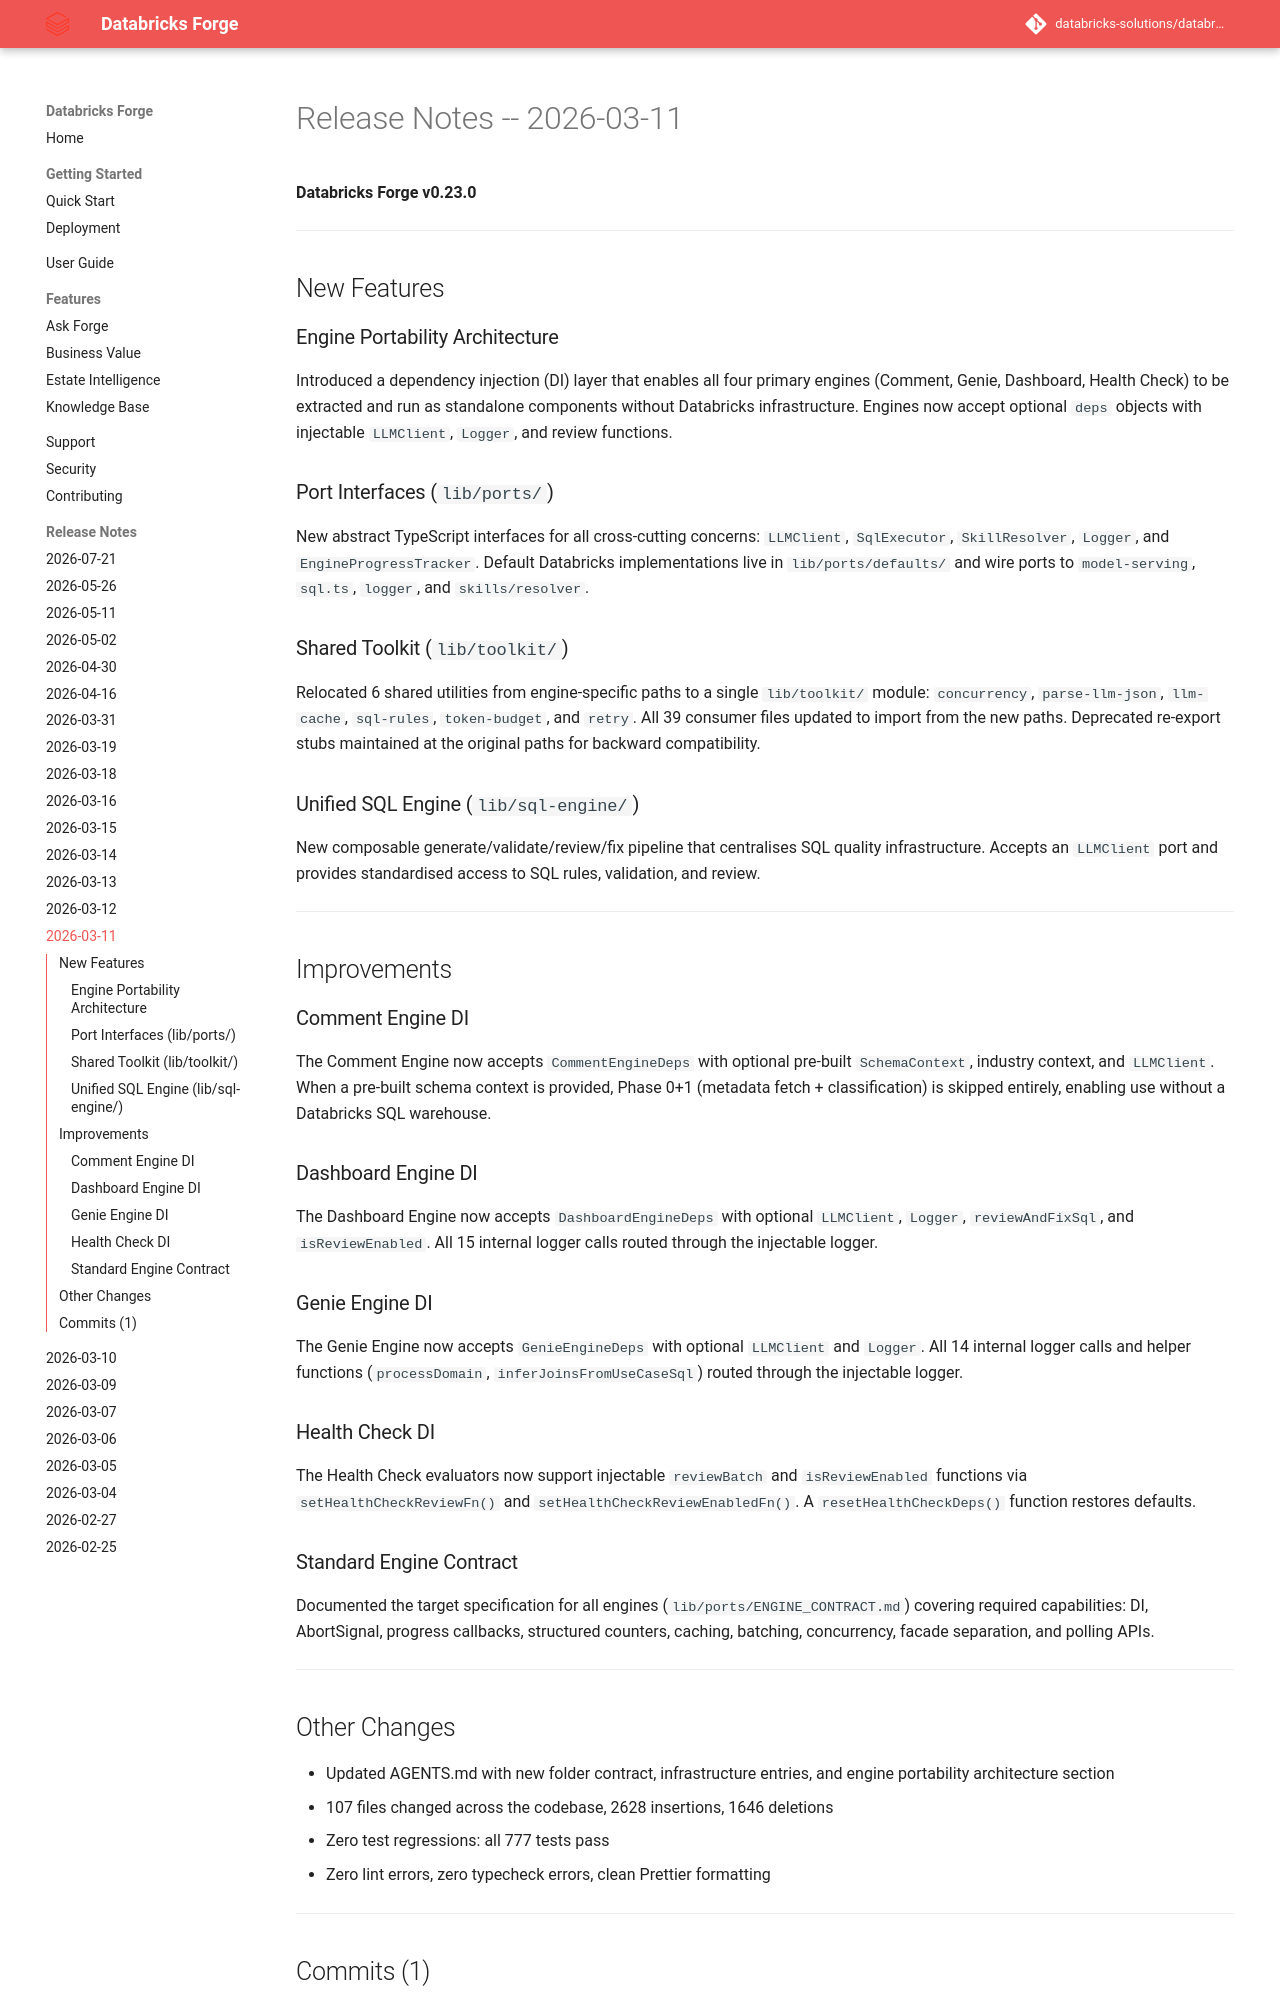

repository: databricks-solutions/databricks-forge · page: release-notes/RELEASE_NOTES_2026_03_11.html · generator: mkdocs

# Release Notes -- 2026-03-11

**Databricks Forge v0.23.0**

---

## New Features

### Engine Portability Architecture
Introduced a dependency injection (DI) layer that enables all four primary engines (Comment, Genie, Dashboard, Health Check) to be extracted and run as standalone components without Databricks infrastructure. Engines now accept optional `deps` objects with injectable `LLMClient`, `Logger`, and review functions.

### Port Interfaces (`lib/ports/`)
New abstract TypeScript interfaces for all cross-cutting concerns: `LLMClient`, `SqlExecutor`, `SkillResolver`, `Logger`, and `EngineProgressTracker`. Default Databricks implementations live in `lib/ports/defaults/` and wire ports to `model-serving`, `sql.ts`, `logger`, and `skills/resolver`.

### Shared Toolkit (`lib/toolkit/`)
Relocated 6 shared utilities from engine-specific paths to a single `lib/toolkit/` module: `concurrency`, `parse-llm-json`, `llm-cache`, `sql-rules`, `token-budget`, and `retry`. All 39 consumer files updated to import from the new paths. Deprecated re-export stubs maintained at the original paths for backward compatibility.

### Unified SQL Engine (`lib/sql-engine/`)
New composable generate/validate/review/fix pipeline that centralises SQL quality infrastructure. Accepts an `LLMClient` port and provides standardised access to SQL rules, validation, and review.

---

## Improvements

### Comment Engine DI
The Comment Engine now accepts `CommentEngineDeps` with optional pre-built `SchemaContext`, industry context, and `LLMClient`. When a pre-built schema context is provided, Phase 0+1 (metadata fetch + classification) is skipped entirely, enabling use without a Databricks SQL warehouse.

### Dashboard Engine DI
The Dashboard Engine now accepts `DashboardEngineDeps` with optional `LLMClient`, `Logger`, `reviewAndFixSql`, and `isReviewEnabled`. All 15 internal logger calls routed through the injectable logger.

### Genie Engine DI
The Genie Engine now accepts `GenieEngineDeps` with optional `LLMClient` and `Logger`. All 14 internal logger calls and helper functions (`processDomain`, `inferJoinsFromUseCaseSql`) routed through the injectable logger.

### Health Check DI
The Health Check evaluators now support injectable `reviewBatch` and `isReviewEnabled` functions via `setHealthCheckReviewFn()` and `setHealthCheckReviewEnabledFn()`. A `resetHealthCheckDeps()` function restores defaults.

### Standard Engine Contract
Documented the target specification for all engines (`lib/ports/ENGINE_CONTRACT.md`) covering required capabilities: DI, AbortSignal, progress callbacks, structured counters, caching, batching, concurrency, facade separation, and polling APIs.

---
